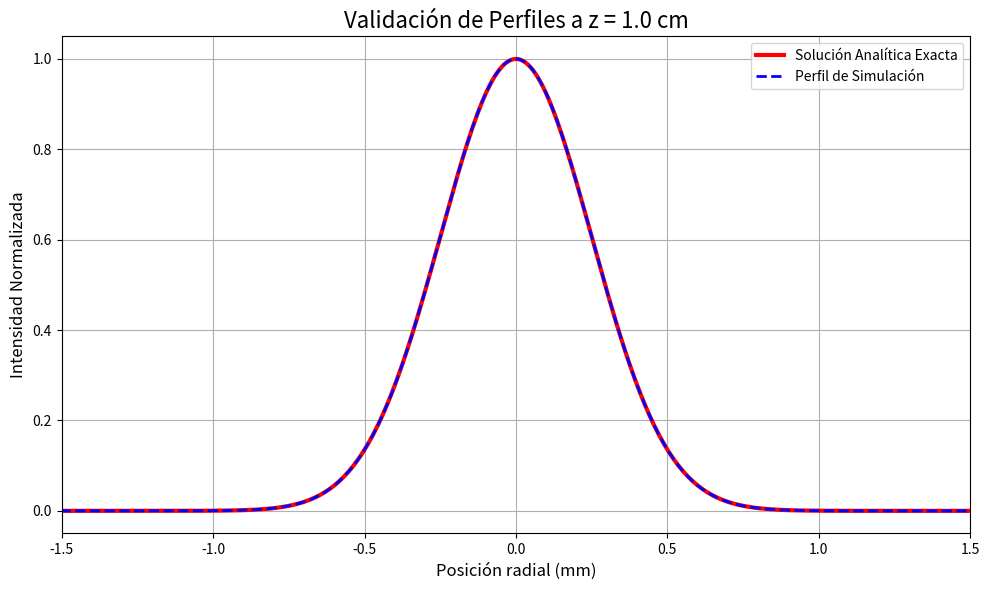

Python code for this plot:
import numpy as np
import matplotlib.pyplot as plt
from scipy.stats import pearsonr

# --- 1. Parámetros de la Simulación ---
long_onda = 633e-9    # 633 nm
k = (2 * np.pi) / long_onda
z = 0.01               # Distancia de propagación (ej: 10 cm)

# --- Parámetros de la Rejilla (Grid) ---
N = 2048              # Aumentamos N para mejor resolución y evitar aliasing
dx = 8e-6             # Tamaño de píxel (8 um)
L = dx * N
df = 1 / L

z_max = N*(dx**2)/long_onda
print(z_max)
assert z <= z_max, "No cumple el criterio de z para FTE"

# --- Coordenadas Espaciales y de Frecuencia ---
x = (np.arange(N) - N // 2) * dx
X, Y = np.meshgrid(x, x)

fx = (np.arange(N) - N // 2) * df
Fx, Fy = np.meshgrid(fx, fx)

# --- 2. Campo Inicial: Haz Gaussiano ---
w0 = 0.5e-3  # Radio de la cintura del haz (0.5 mm)
U_0 = np.exp(-(X**2 + Y**2) / w0**2)

# --- 3. Propagación Numérica (Tu algoritmo de Espectro Angular) ---
print("Iniciando propagación numérica...")
A_0 = np.fft.fftshift(np.fft.fft2(U_0))

# Argumento para la raíz cuadrada en kz
arg_kz = (1. / long_onda)**2 - Fx**2 - Fy**2

# Calculamos kz para ondas propagantes y evanescentes
tmp = np.sqrt(np.abs(arg_kz))
kz = np.where(arg_kz >= 0, tmp, 1j * tmp)

# Función de transferencia H(fx, fy)
H = np.exp(1j * z * 2 * np.pi * kz)

# Propagación en el dominio de la frecuencia
A = A_0 * H
A_ishift = np.fft.ifftshift(A)

# Regreso al dominio espacial
U_simulado = np.fft.ifft2(A_ishift)

# Calculamos la intensidad 2D simulada
intensidad_simulada_2D = np.abs(U_simulado)**2
print("Propagación numérica completada.")

# --- 4. Solución Analítica para Comparación ---
def intensidad_gaussiana_analitica(r, z, w0, lambda_):
    """
    Calcula la intensidad de un haz gaussiano propagado una distancia z.
    """
    # 1. Rango de Rayleigh
    z_R = np.pi * w0**2 / lambda_
    # 2. Radio del haz en z
    w_z = w0 * np.sqrt(1 + (z / z_R)**2)
    # 3. Intensidad (asumiendo I0 = 1 en z=0)
    I_rz = (w0 / w_z)**2 * np.exp(-2 * r**2 / w_z**2)
    return I_rz

# Calculamos el perfil 1D analítico usando el mismo eje de coordenadas `x`
perfil_analitico = intensidad_gaussiana_analitica(x, z, w0, long_onda)

# --- 5. Extracción de Perfiles y Normalización ---
center_index = N // 2
# Extraemos el perfil central de la simulación 2D
perfil_simulado = intensidad_simulada_2D[center_index, :]

# Normalizamos ambos perfiles para que su máximo sea 1 y la comparación sea justa
perfil_simulado_norm = perfil_simulado / np.max(perfil_simulado)
perfil_analitico_norm = perfil_analitico / np.max(perfil_analitico)

# --- 6. Graficar Solo los Perfiles de Comparación ---

correlation_coefficient, p_value = pearsonr(
    perfil_simulado_norm, 
    perfil_analitico_norm
)

print("\n--- Validación de Correlación ---")
print(f"Coeficiente de Correlación de Pearson (ρ): {correlation_coefficient:.5f}")

# Creamos una única figura y un único eje
fig, ax = plt.subplots(1, 1, figsize=(10, 6))

# Dibujamos los perfiles normalizados
ax.plot(x * 1e3, perfil_analitico_norm, 'r-', linewidth=3, label='Solución Analítica Exacta')
ax.plot(x * 1e3, perfil_simulado_norm, 'b--', linewidth=2, label='Perfil de Simulación')

# Personalización del gráfico
ax.set_title(f"Validación de Perfiles a z = {z*100} cm", fontsize=16)
ax.set_xlabel("Posición radial (mm)", fontsize=12)
ax.set_ylabel("Intensidad Normalizada", fontsize=12)
ax.grid(True)
ax.legend(fontsize=10)

# Opcional: ajustar el zoom en la zona de interés
# Se utiliza el radio inicial del haz (w0) para definir el límite del zoom
zoom_limit = 3 * w0 * 1e3 # Un poco más amplio que el límite anterior
ax.set_xlim(-zoom_limit, zoom_limit)

fig.tight_layout()
plt.show()
